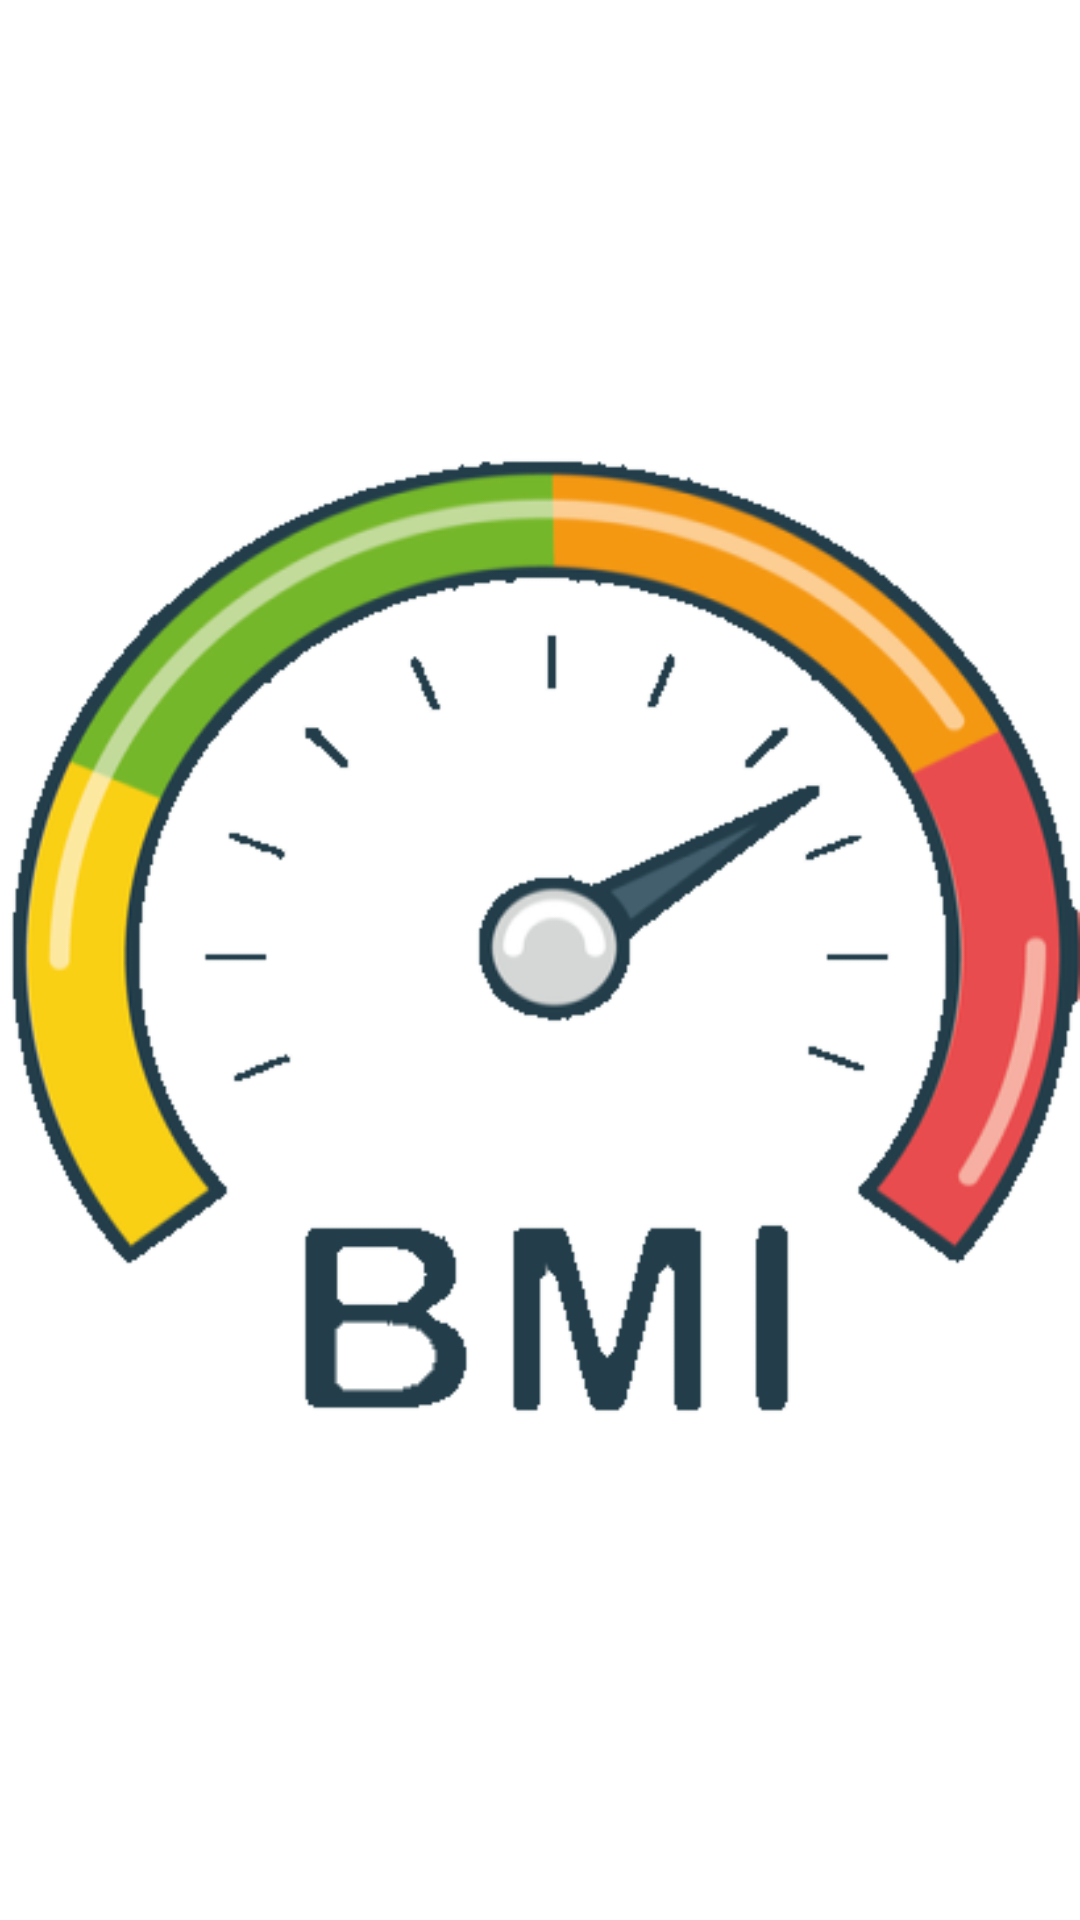

Write the Android layout XML for this screen, with the resource values it uses.
<!-- AndroidManifest.xml: application theme Theme.1stApp -->
<!-- res/layout/activity_splash_screen.xml -->
<?xml version="1.0" encoding="utf-8"?>
<androidx.constraintlayout.widget.ConstraintLayout xmlns:android="http://schemas.android.com/apk/res/android"
    xmlns:app="http://schemas.android.com/apk/res-auto"
    xmlns:tools="http://schemas.android.com/tools"
    android:layout_width="match_parent"
    android:layout_height="match_parent"
    android:background="@color/white"
    tools:context=".SplashScreen">

    <ImageView
        android:id="@+id/imageView3"
        android:layout_width="wrap_content"
        android:layout_height="wrap_content"
        app:layout_constraintBottom_toBottomOf="parent"
        app:layout_constraintTop_toTopOf="parent"
        app:layout_constraintVertical_bias="0.47"
        app:srcCompat="@drawable/bmi_logo"
        tools:ignore="MissingConstraints"
        tools:layout_editor_absoluteX="0dp" />
</androidx.constraintlayout.widget.ConstraintLayout>
<!-- resources referenced by this layout -->
<resources>
  <!-- drawable bmi_logo: png bitmap (drawable, 47312 bytes) -->
  <style name="Theme.1stApp" parent="Theme.MaterialComponents.DayNight.NoActionBar">
          
          <item name="colorPrimary">#2196F3</item>
          <item name="colorPrimaryVariant">@color/purple_700</item>
          <item name="colorOnPrimary">@color/white</item>
          
          <item name="colorSecondary">@color/teal_200</item>
          <item name="colorSecondaryVariant">@color/teal_700</item>
          <item name="colorOnSecondary">@color/black</item>
          
          <item name="android:statusBarColor" tools:targetApi="l">?attr/colorPrimaryVariant</item>
          
      </style>
  <!-- not gathered from this repository: default colours our renderer supplied (Android Studio template values) -->
  <color name="purple_700">#FF3700B3</color>
  <color name="teal_200">#FF03DAC5</color>
  <color name="teal_700">#FF018786</color>
  <color name="black">#FF000000</color>
  <color name="white">#FFFFFFFF</color>
</resources>
